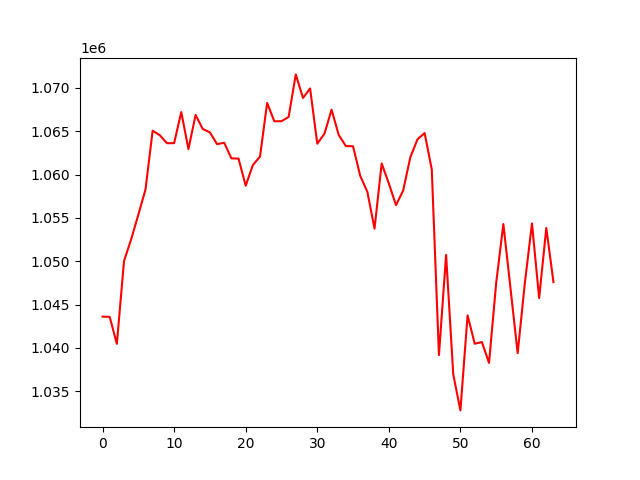

The data file committed next to this chart (first rows):
, 0
0, 1043610
1, 1043584
2, 1040469
3, 1050023
4, 1052534
5, 1055371
6, 1058272
7, 1065061
8, 1064540
9, 1063621
10, 1063628
11, 1067215
12, 1062935
13, 1066881
14, 1065262
15, 1064868
16, 1063512
17, 1063673
18, 1061872
19, 1061844
20, 1058712
21, 1061096
22, 1062074
23, 1068267
24, 1066148
25, 1066157
26, 1066653
27, 1071558
28, 1068840
29, 1069935
30, 1063565
31, 1064705
32, 1067491
33, 1064558
34, 1063290
35, 1063265
36, 1059862
37, 1058008
38, 1053762
39, 1061286
40, 1058973
41, 1056470
42, 1058151
43, 1061989
44, 1064065
45, 1064789
46, 1060586
47, 1039181
48, 1050730
49, 1036949
50, 1032792
51, 1043756
52, 1040485
53, 1040679
54, 1038269
55, 1047510
56, 1054294
57, 1046860
58, 1039395
59, 1047458
... 4 more rows
